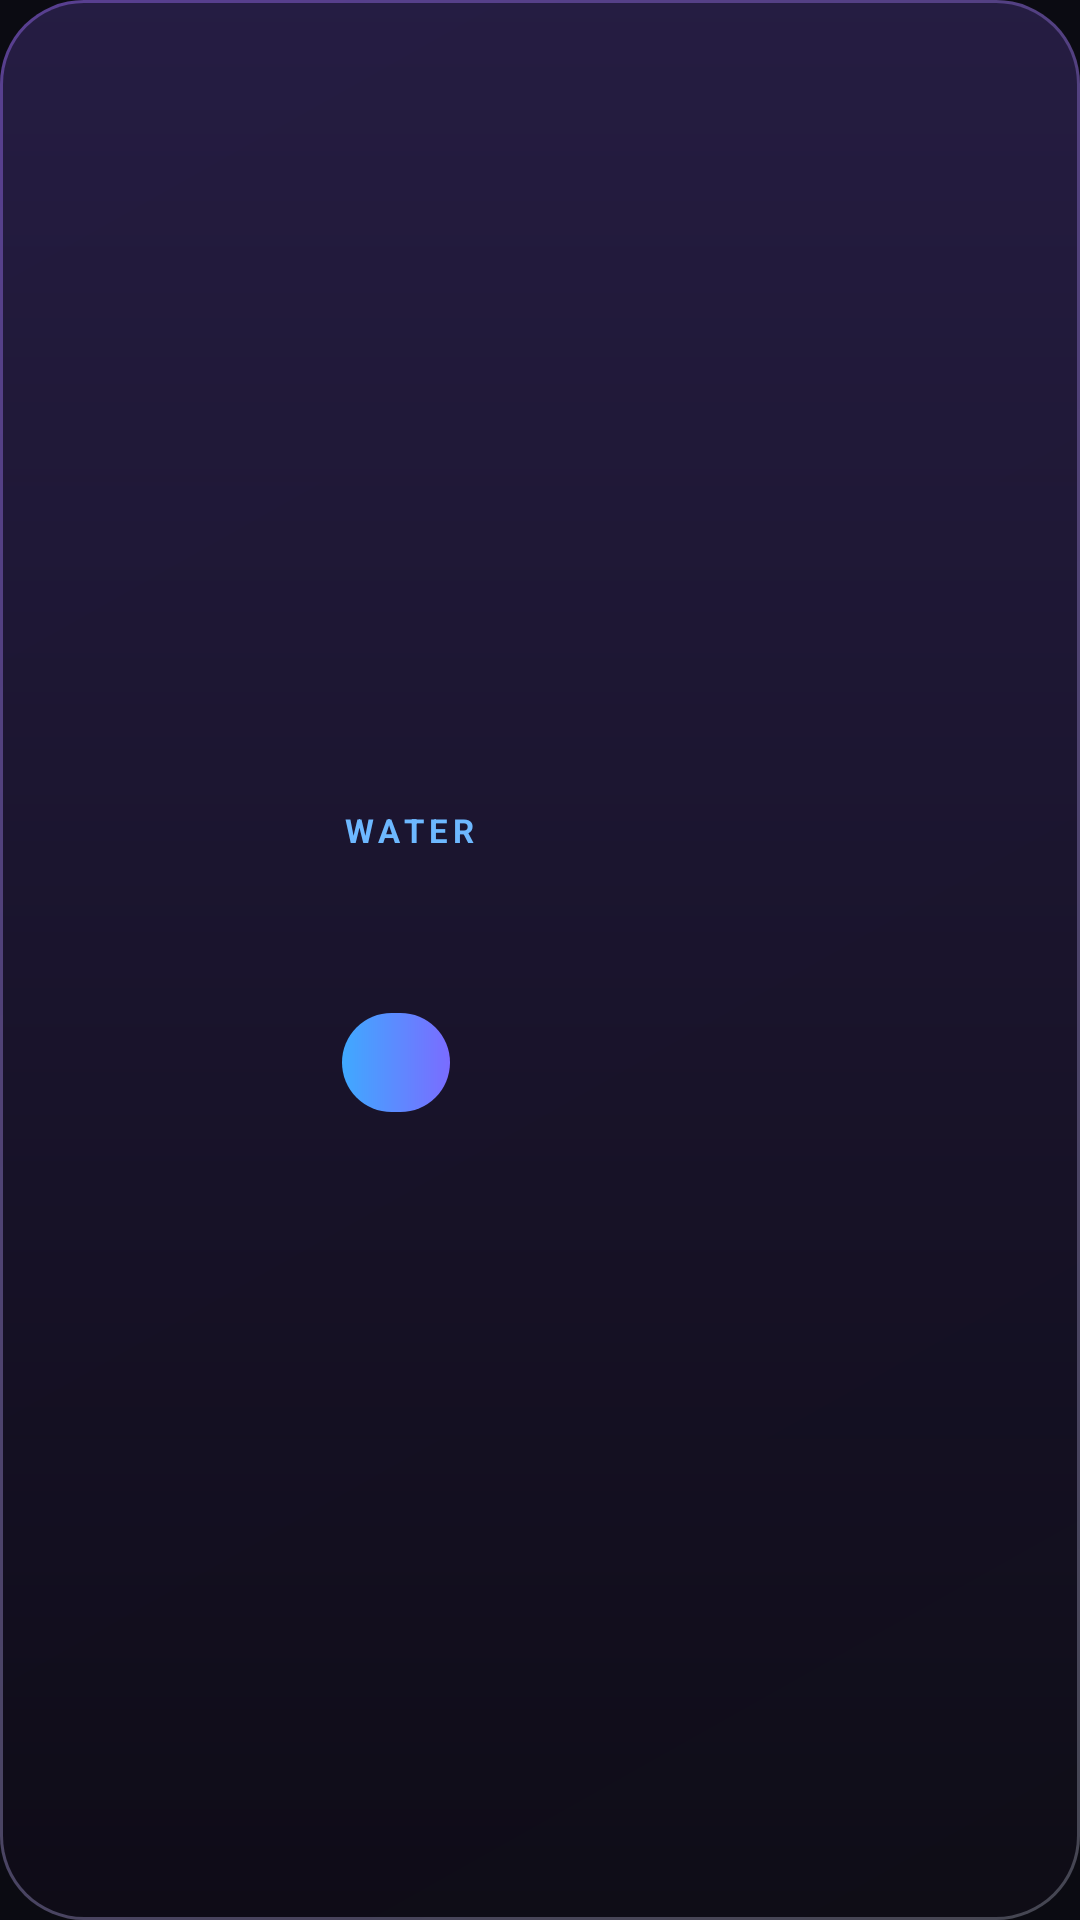

Android layout source for this screen:
<!-- AndroidManifest.xml: application theme Theme.MyView -->
<!-- res/layout/widget_water.xml -->
<?xml version="1.0" encoding="utf-8"?>
<LinearLayout xmlns:android="http://schemas.android.com/apk/res/android"
    android:id="@+id/w_root"
    android:layout_width="match_parent"
    android:layout_height="match_parent"
    android:background="@drawable/widget_bg"
    android:gravity="center_vertical"
    android:orientation="horizontal"
    android:padding="14dp">

    <FrameLayout
        android:layout_width="86dp"
        android:layout_height="86dp">

        <ImageView
            android:id="@+id/w_ring"
            android:layout_width="match_parent"
            android:layout_height="match_parent"
            android:contentDescription="Water progress"
            android:scaleType="fitCenter" />

        <TextView
            android:id="@+id/w_percent"
            android:layout_width="match_parent"
            android:layout_height="match_parent"
            android:gravity="center"
            android:textColor="#FFFFFFFF"
            android:textSize="17sp"
            android:textStyle="bold" />
    </FrameLayout>

    <LinearLayout
        android:layout_width="0dp"
        android:layout_height="wrap_content"
        android:layout_marginStart="14dp"
        android:layout_weight="1"
        android:orientation="vertical">

        <TextView
            android:layout_width="wrap_content"
            android:layout_height="wrap_content"
            android:letterSpacing="0.16"
            android:text="WATER"
            android:textColor="#FF6DB8FF"
            android:textSize="11sp"
            android:textStyle="bold" />

        <TextView
            android:id="@+id/w_amount"
            android:layout_width="wrap_content"
            android:layout_height="wrap_content"
            android:ellipsize="end"
            android:maxLines="1"
            android:textColor="#FFFFFFFF"
            android:textSize="22sp"
            android:textStyle="bold" />

        <TextView
            android:id="@+id/w_left"
            android:layout_width="wrap_content"
            android:layout_height="wrap_content"
            android:ellipsize="end"
            android:maxLines="1"
            android:textColor="#B3FFFFFF"
            android:textSize="12sp" />

        <TextView
            android:id="@+id/w_add"
            android:layout_width="wrap_content"
            android:layout_height="wrap_content"
            android:layout_marginTop="8dp"
            android:background="@drawable/widget_pill"
            android:paddingStart="18dp"
            android:paddingTop="7dp"
            android:paddingEnd="18dp"
            android:paddingBottom="7dp"
            android:textColor="#FFFFFFFF"
            android:textSize="14sp"
            android:textStyle="bold" />
    </LinearLayout>
</LinearLayout>
<!-- resources referenced by this layout -->
<resources>
  <!-- drawable widget_bg (drawable) -->
  <?xml version="1.0" encoding="utf-8"?>
  <layer-list xmlns:android="http://schemas.android.com/apk/res/android">
      <item>
          <shape android:shape="rectangle">
              <gradient
                  android:angle="315"
                  android:endColor="#55B7BBD0"
                  android:startColor="#889A6BFF" />
              <corners android:radius="28dp" />
          </shape>
      </item>
      <item
          android:bottom="1dp"
          android:left="1dp"
          android:right="1dp"
          android:top="1dp">
          <shape android:shape="rectangle">
              <gradient
                  android:angle="300"
                  android:endColor="#F00A0812"
                  android:startColor="#F2221A3E" />
              <corners android:radius="27dp" />
          </shape>
      </item>
  </layer-list>
  <!-- drawable widget_pill (drawable) -->
  <?xml version="1.0" encoding="utf-8"?>
  <shape xmlns:android="http://schemas.android.com/apk/res/android" android:shape="rectangle">
      <gradient
          android:angle="0"
          android:endColor="#FF7A6CFF"
          android:startColor="#FF3FA9FF" />
      <corners android:radius="22dp" />
  </shape>
  <style name="Theme.MyView" parent="android:Theme.Material.NoActionBar">
          <item name="android:windowBackground">@color/mv_background</item>
          <item name="android:statusBarColor">@android:color/transparent</item>
          <item name="android:navigationBarColor">@android:color/transparent</item>
      </style>
  <color name="mv_background">#FF0B0B12</color>
</resources>
